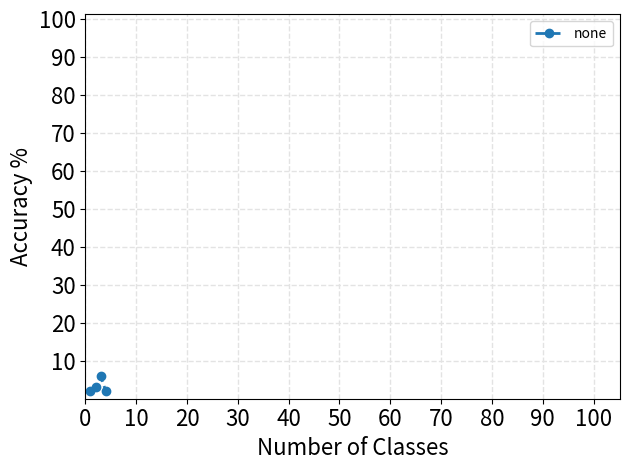

The script that saved this image:
import matplotlib.pyplot as plt
import matplotlib

plt.switch_backend('agg')


MEDIUM_SIZE = 16

font = {'family' : 'sans-serif',
        'weight':'bold'}

matplotlib.rc('xtick', labelsize=MEDIUM_SIZE)
matplotlib.rc('ytick', labelsize=MEDIUM_SIZE)
plt.rc('axes', labelsize=MEDIUM_SIZE)    # fontsize of the x and y labels

# matplotlib.rc('font', **font)
from matplotlib import rcParams
rcParams.update({'figure.autolayout': True})
# plt.style.use('default')
print(plt.style.available)

class Plotter():
    def  __init__(self):
        import itertools
        # plt.figure(figsize=(12, 9))
        self.marker = itertools.cycle(('o', '+', "v", "^", "8",'.', '*'))
        self.handles=[]
        self.lines = itertools.cycle(('--', '-.', '-', ':'))
    def plot(self,x,y, xLabel="Number of Classes",yLabel = "Accuracy %", legend="none",title=None, error=None):
        self.x = x
        self.y = y
        plt.grid(color='0.89', linestyle='--', linewidth=1.0)
        if error is None:
            l, = plt.plot(x,y,linestyle=next(self.lines), marker=next(self.marker), label=legend, linewidth=2.0)
        else:
            l = plt.errorbar(x, y, yerr=error, capsize=4.0, capthick=2.0, linestyle=next(self.lines), marker=next(self.marker), label=legend, linewidth=2.0)

        self.handles.append(l)
        self.x_label = xLabel
        self.y_label = yLabel
        if title is not None:
            plt.title(title)

    def save_fig(self, path, xticks=105):
        plt.legend(handles=self.handles)
        plt.ylim( (0, 100+1.2) )
        plt.xlim((0,xticks+.2))
        plt.ylabel(self.y_label)
        plt.xlabel(self.x_label)
        plt.yticks(list(range(10,105,10)))
        plt.xticks(list(range(0, xticks+1, int(xticks/10))))
        plt.savefig(path+".jpg", dpi=1200)
        plt.gcf().clear()

    def save_fig2(self, path, xticks=105):
        plt.legend(handles=self.handles)
        # plt.ylim( (0, 100) )
        # plt.xlim((0,xticks+.2))
        plt.xlabel("Memory Budget")
        plt.ylabel("Average Incremental Accuracy")
        # plt.yticks(list(range(0,105,10)))
        # plt.xticks(list(range(0, xticks+1, int(xticks/10))))
        plt.savefig(path+".jpg", dpi=1200)
        plt.gcf().clear()

    def plotMatrix(self, epoch, path, img):
        import matplotlib.pyplot as plt

        plt.imshow(img, cmap='viridis', interpolation='nearest')
        plt.colorbar()
        plt.savefig(path + str(epoch) + ".jpg")
        plt.gcf().clear()

if __name__=="__main__":
    pl = Plotter()
    pl.plot([1,2,3,4], [2,3,6,2])
    pl.save_fig("test.jpg")
